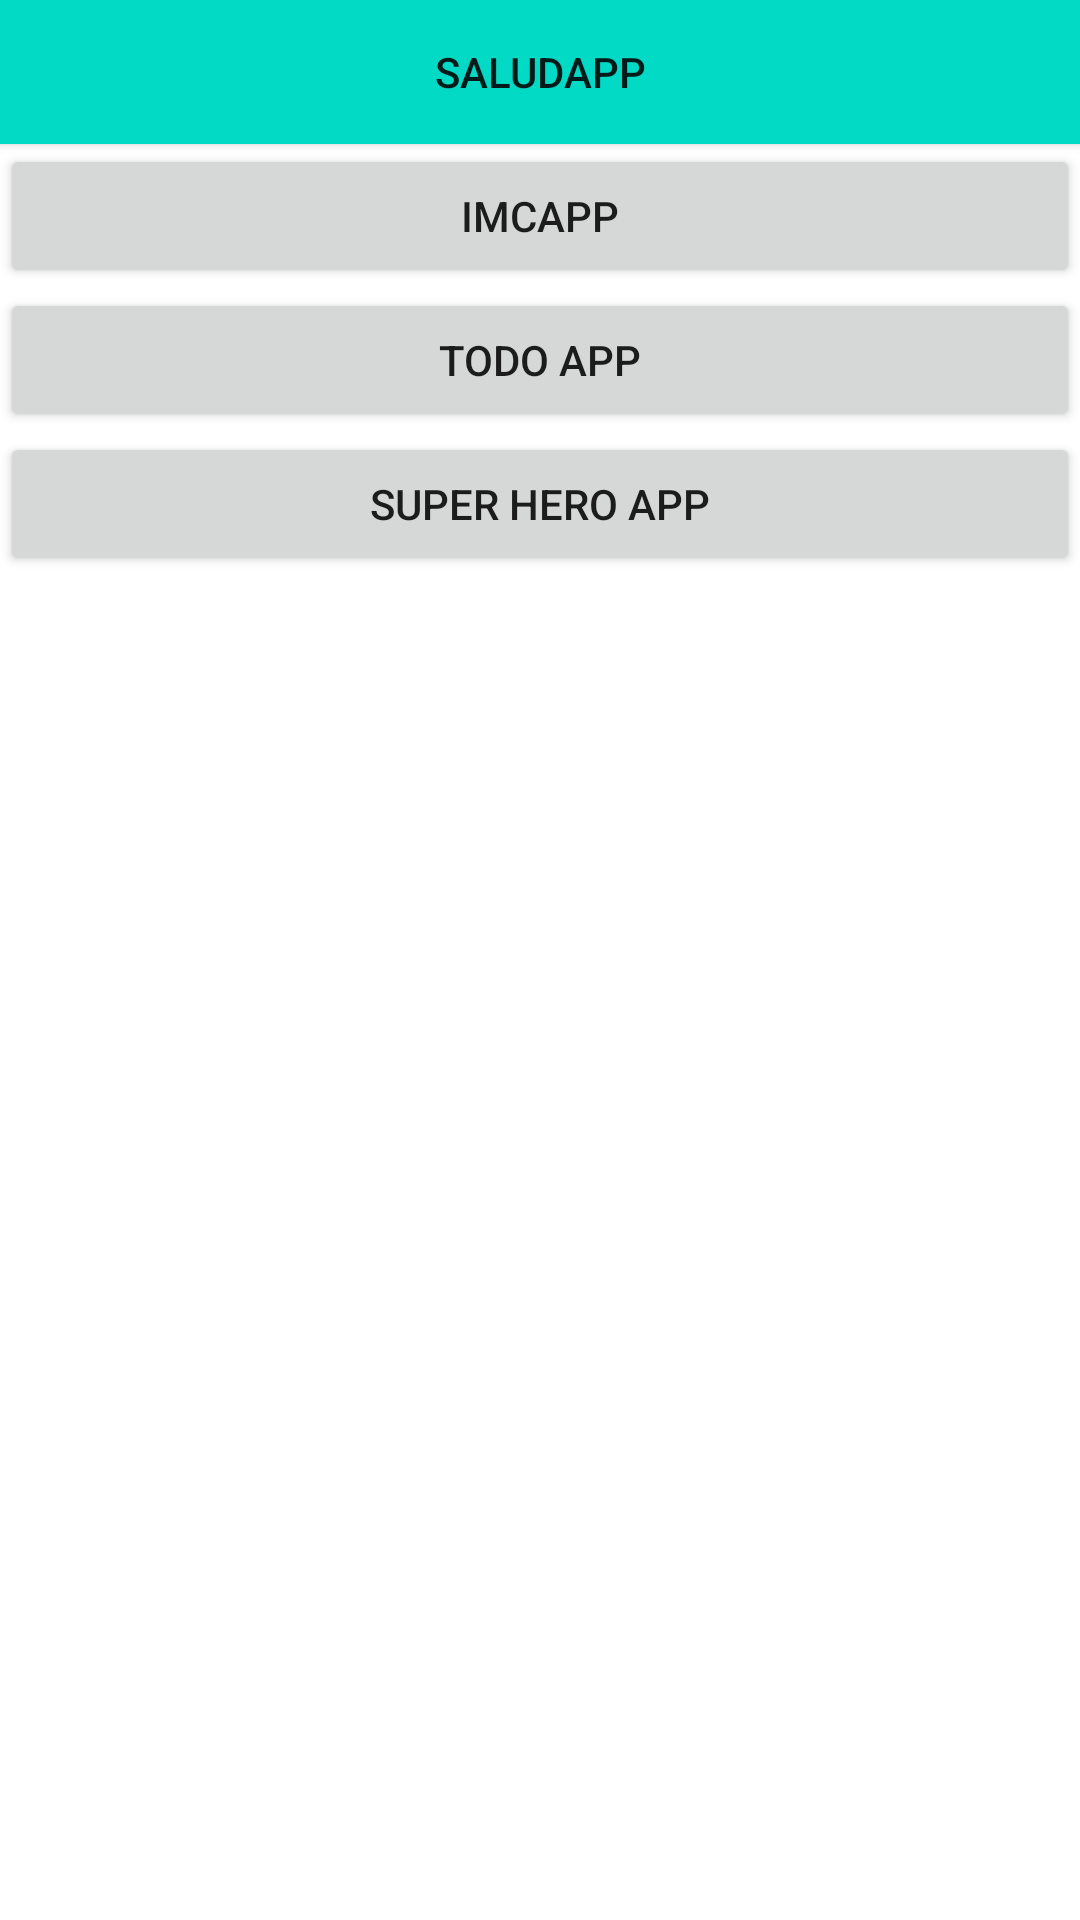

Android layout source for this screen:
<!-- AndroidManifest.xml: application theme Theme.AndroidMaster -->
<!-- res/layout/activity_menu.xml -->
<?xml version="1.0" encoding="utf-8"?>
<LinearLayout xmlns:android="http://schemas.android.com/apk/res/android"
    xmlns:app="http://schemas.android.com/apk/res-auto"
    xmlns:tools="http://schemas.android.com/tools"
    android:layout_width="match_parent"
    android:layout_height="match_parent"
    android:layout_margin="16dp"
    android:orientation="vertical"
    tools:context=".MenuActivity">

    <Button
        android:id="@+id/btnSaludo"
        android:layout_width="match_parent"
        android:layout_height="wrap_content"
        android:layout_gravity="center"
        android:background="@color/teal_200"
        android:text="SaludApp" />

    <Button
        android:id="@+id/btnIMCApp"
        android:layout_width="match_parent"
        android:layout_height="wrap_content"
        android:layout_gravity="center"
        android:text="ImcApp" />

    <Button
        android:id="@+id/btnTODO"
        android:layout_width="match_parent"
        android:layout_height="wrap_content"
        android:layout_gravity="center"
        android:text="TODO App" />

    <Button
        android:id="@+id/btnSuperhero"
        android:layout_width="match_parent"
        android:layout_height="wrap_content"
        android:layout_gravity="center"
        android:text="Super Hero App" />

</LinearLayout>
<!-- resources referenced by this layout -->
<resources>
  <color name="teal_200">#FF03DAC5</color>
  <style name="Theme.AndroidMaster" parent="Theme.MaterialComponents.DayNight.DarkActionBar">
          
          <item name="colorPrimary">@color/purple_500</item>
          <item name="colorPrimaryVariant">@color/purple_700</item>
          <item name="colorOnPrimary">@color/white</item>
          
          <item name="colorSecondary">@color/teal_200</item>
          <item name="colorSecondaryVariant">@color/teal_700</item>
          <item name="colorOnSecondary">@color/black</item>
          
          <item name="android:statusBarColor">?attr/colorPrimaryVariant</item>
          
      </style>
  <color name="purple_500">#FF6200EE</color>
  <color name="purple_700">#FF3700B3</color>
  <color name="white">#FFFFFFFF</color>
  <color name="teal_700">#FF018786</color>
  <color name="black">#FF000000</color>
</resources>
